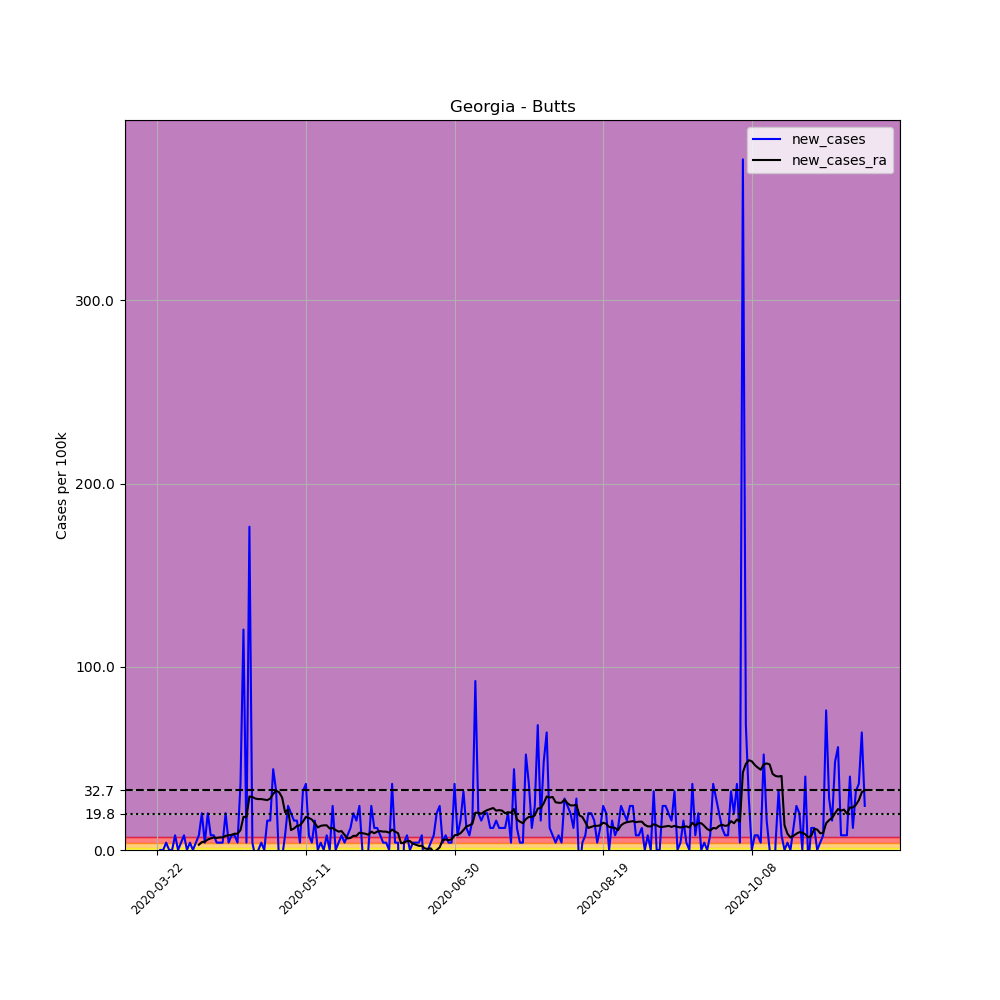

The file beside this chart, header and first rows:
, date, county, state, fips, cases, deaths, COUNTY, STNAME, CTYNAME, POPESTIMATE2019, per_100k, new_cases, new_cases_ra
251015, 2020-03-22, Butts, Georgia, 13035, 2, 0, 35, Georgia, Butts, 24936, 8.021, , 
251016, 2020-03-23, Butts, Georgia, 13035, 2, 0, 35, Georgia, Butts, 24936, 8.021, 0.0, 
251017, 2020-03-24, Butts, Georgia, 13035, 2, 0, 35, Georgia, Butts, 24936, 8.021, 0.0, 
251018, 2020-03-25, Butts, Georgia, 13035, 3, 0, 35, Georgia, Butts, 24936, 12.03, 4.01, 
251019, 2020-03-26, Butts, Georgia, 13035, 3, 0, 35, Georgia, Butts, 24936, 12.03, 0.0, 
251020, 2020-03-27, Butts, Georgia, 13035, 3, 0, 35, Georgia, Butts, 24936, 12.03, 0.0, 
251021, 2020-03-28, Butts, Georgia, 13035, 5, 0, 35, Georgia, Butts, 24936, 20.05, 8.021, 
251022, 2020-03-29, Butts, Georgia, 13035, 5, 0, 35, Georgia, Butts, 24936, 20.05, 0.0, 
251023, 2020-03-30, Butts, Georgia, 13035, 6, 0, 35, Georgia, Butts, 24936, 24.06, 4.01, 
251024, 2020-03-31, Butts, Georgia, 13035, 8, 0, 35, Georgia, Butts, 24936, 32.08, 8.021, 
251025, 2020-04-01, Butts, Georgia, 13035, 8, 0, 35, Georgia, Butts, 24936, 32.08, 0.0, 
251026, 2020-04-02, Butts, Georgia, 13035, 9, 0, 35, Georgia, Butts, 24936, 36.09, 4.01, 
251027, 2020-04-03, Butts, Georgia, 13035, 9, 0, 35, Georgia, Butts, 24936, 36.09, 0.0, 
251028, 2020-04-04, Butts, Georgia, 13035, 10, 0, 35, Georgia, Butts, 24936, 40.1, 4.01, 
251029, 2020-04-05, Butts, Georgia, 13035, 12, 0, 35, Georgia, Butts, 24936, 48.12, 8.021, 2.864
251030, 2020-04-06, Butts, Georgia, 13035, 17, 0, 35, Georgia, Butts, 24936, 68.17, 20.05, 4.297
251031, 2020-04-07, Butts, Georgia, 13035, 18, 0, 35, Georgia, Butts, 24936, 72.18, 4.01, 4.583
251032, 2020-04-08, Butts, Georgia, 13035, 23, 0, 35, Georgia, Butts, 24936, 92.24, 20.05, 5.729
251033, 2020-04-09, Butts, Georgia, 13035, 25, 0, 35, Georgia, Butts, 24936, 100.3, 8.021, 6.302
251034, 2020-04-10, Butts, Georgia, 13035, 27, 0, 35, Georgia, Butts, 24936, 108.3, 8.021, 6.875
251035, 2020-04-11, Butts, Georgia, 13035, 28, 0, 35, Georgia, Butts, 24936, 112.3, 4.01, 6.588
251036, 2020-04-12, Butts, Georgia, 13035, 29, 0, 35, Georgia, Butts, 24936, 116.3, 4.01, 6.875
251037, 2020-04-13, Butts, Georgia, 13035, 30, 0, 35, Georgia, Butts, 24936, 120.3, 4.01, 6.875
251038, 2020-04-14, Butts, Georgia, 13035, 35, 0, 35, Georgia, Butts, 24936, 140.4, 20.05, 7.734
251039, 2020-04-15, Butts, Georgia, 13035, 36, 0, 35, Georgia, Butts, 24936, 144.4, 4.01, 8.021
251040, 2020-04-16, Butts, Georgia, 13035, 38, 0, 35, Georgia, Butts, 24936, 152.4, 8.021, 8.307
251041, 2020-04-17, Butts, Georgia, 13035, 40, 0, 35, Georgia, Butts, 24936, 160.4, 8.021, 8.88
251042, 2020-04-18, Butts, Georgia, 13035, 41, 0, 35, Georgia, Butts, 24936, 164.4, 4.01, 8.88
251043, 2020-04-19, Butts, Georgia, 13035, 50, 0, 35, Georgia, Butts, 24936, 200.5, 36.09, 10.89
251044, 2020-04-20, Butts, Georgia, 13035, 80, 2, 35, Georgia, Butts, 24936, 320.8, 120.3, 18.05
251045, 2020-04-21, Butts, Georgia, 13035, 81, 1, 35, Georgia, Butts, 24936, 324.8, 4.01, 18.05
251046, 2020-04-22, Butts, Georgia, 13035, 125, 1, 35, Georgia, Butts, 24936, 501.3, 176.5, 29.22
251047, 2020-04-23, Butts, Georgia, 13035, 126, 2, 35, Georgia, Butts, 24936, 505.3, 4.01, 28.93
251048, 2020-04-24, Butts, Georgia, 13035, 125, 2, 35, Georgia, Butts, 24936, 501.3, -4.01, 28.07
251049, 2020-04-25, Butts, Georgia, 13035, 125, 2, 35, Georgia, Butts, 24936, 501.3, 0.0, 27.79
251050, 2020-04-26, Butts, Georgia, 13035, 126, 3, 35, Georgia, Butts, 24936, 505.3, 4.01, 27.79
251051, 2020-04-27, Butts, Georgia, 13035, 126, 3, 35, Georgia, Butts, 24936, 505.3, 0.0, 27.5
251052, 2020-04-28, Butts, Georgia, 13035, 130, 3, 35, Georgia, Butts, 24936, 521.3, 16.04, 27.21
251053, 2020-04-29, Butts, Georgia, 13035, 134, 4, 35, Georgia, Butts, 24936, 537.4, 16.04, 28.07
251054, 2020-04-30, Butts, Georgia, 13035, 145, 11, 35, Georgia, Butts, 24936, 581.5, 44.11, 30.65
251055, 2020-05-01, Butts, Georgia, 13035, 153, 16, 35, Georgia, Butts, 24936, 613.6, 32.08, 32.37
251056, 2020-05-02, Butts, Georgia, 13035, 151, 16, 35, Georgia, Butts, 24936, 605.6, -8.021, 31.51
251057, 2020-05-03, Butts, Georgia, 13035, 150, 16, 35, Georgia, Butts, 24936, 601.5, -4.01, 28.64
251058, 2020-05-04, Butts, Georgia, 13035, 152, 17, 35, Georgia, Butts, 24936, 609.6, 8.021, 20.62
251059, 2020-05-05, Butts, Georgia, 13035, 158, 17, 35, Georgia, Butts, 24936, 633.6, 24.06, 22.06
251060, 2020-05-06, Butts, Georgia, 13035, 163, 17, 35, Georgia, Butts, 24936, 653.7, 20.05, 10.89
251061, 2020-05-07, Butts, Georgia, 13035, 167, 17, 35, Georgia, Butts, 24936, 669.7, 16.04, 11.74
251062, 2020-05-08, Butts, Georgia, 13035, 171, 17, 35, Georgia, Butts, 24936, 685.8, 16.04, 13.18
251063, 2020-05-09, Butts, Georgia, 13035, 172, 17, 35, Georgia, Butts, 24936, 689.8, 4.01, 13.46
251064, 2020-05-10, Butts, Georgia, 13035, 180, 17, 35, Georgia, Butts, 24936, 721.8, 32.08, 15.47
251065, 2020-05-11, Butts, Georgia, 13035, 189, 17, 35, Georgia, Butts, 24936, 757.9, 36.09, 18.05
251066, 2020-05-12, Butts, Georgia, 13035, 191, 17, 35, Georgia, Butts, 24936, 766, 8.021, 17.47
251067, 2020-05-13, Butts, Georgia, 13035, 192, 17, 35, Georgia, Butts, 24936, 770, 4.01, 16.61
251068, 2020-05-14, Butts, Georgia, 13035, 196, 17, 35, Georgia, Butts, 24936, 786, 16.04, 14.61
251069, 2020-05-15, Butts, Georgia, 13035, 196, 17, 35, Georgia, Butts, 24936, 786, 0.0, 12.32
251070, 2020-05-16, Butts, Georgia, 13035, 197, 17, 35, Georgia, Butts, 24936, 790, 4.01, 13.18
251071, 2020-05-17, Butts, Georgia, 13035, 197, 17, 35, Georgia, Butts, 24936, 790, 0.0, 13.46
251072, 2020-05-18, Butts, Georgia, 13035, 199, 16, 35, Georgia, Butts, 24936, 798, 8.021, 13.46
251073, 2020-05-19, Butts, Georgia, 13035, 199, 17, 35, Georgia, Butts, 24936, 798, 0.0, 11.74
251074, 2020-05-20, Butts, Georgia, 13035, 205, 18, 35, Georgia, Butts, 24936, 822.1, 24.06, 12.03
... 179 more rows
